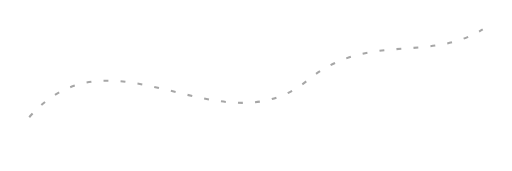
t = 0.00 s
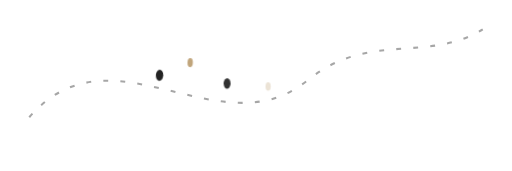
t = 0.56 s
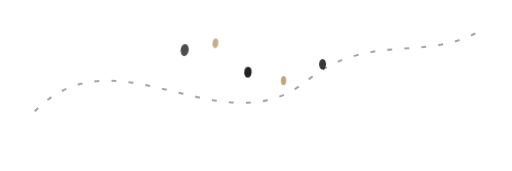
t = 0.83 s
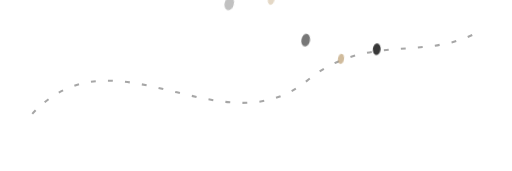
t = 1.28 s
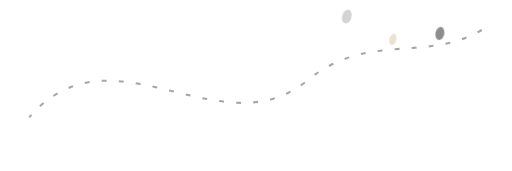
t = 1.64 s
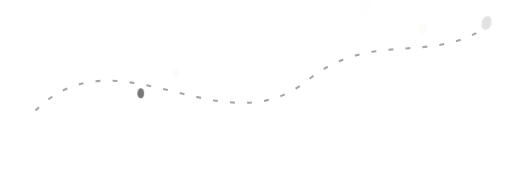
t = 2.00 s

The animated SVG that drew these frames (rendered in a browser with its animation timeline set to each time). Animation: 2 CSS @keyframes rules; one cycle of 2.36 s, repeats indefinitely.

<svg width="420" height="140" viewBox="0 0 420 140" fill="none" xmlns="http://www.w3.org/2000/svg" role="img" aria-label="Animated seed trail">
  <style>
    .trail { stroke-dasharray: 4 10; animation: dash 1.7s linear infinite; opacity: .35; }
    .seed { opacity: 0; animation: fly 1.8s ease-in-out infinite; transform-origin: center; }
    .s2 { animation-delay: .14s; }
    .s3 { animation-delay: .28s; }
    .s4 { animation-delay: .42s; }
    .s5 { animation-delay: .56s; }
    @keyframes dash { to { stroke-dashoffset: -42; } }
    @keyframes fly {
      0% { opacity: 0; transform: translate(0, 0) scale(.7); }
      20% { opacity: .9; }
      100% { opacity: 0; transform: translate(130px, -54px) scale(1) rotate(18deg); }
    }
    @media (prefers-reduced-motion: reduce) {
      .trail, .seed { animation: none; opacity: .45; }
    }
  </style>
  <path class="trail" d="M24 96 C92 18 180 124 252 66 C302 25 350 52 396 24" stroke="currentColor" stroke-width="1.7"/>
  <ellipse class="seed" cx="72" cy="82" rx="4" ry="6" fill="currentColor"/>
  <ellipse class="seed s2" cx="116" cy="56" rx="3" ry="5" fill="#B99A6B"/>
  <ellipse class="seed s3" cx="168" cy="72" rx="4" ry="6" fill="currentColor"/>
  <ellipse class="seed s4" cx="222" cy="72" rx="3" ry="5" fill="#B99A6B"/>
  <ellipse class="seed s5" cx="278" cy="48" rx="4" ry="6" fill="currentColor"/>
</svg>
